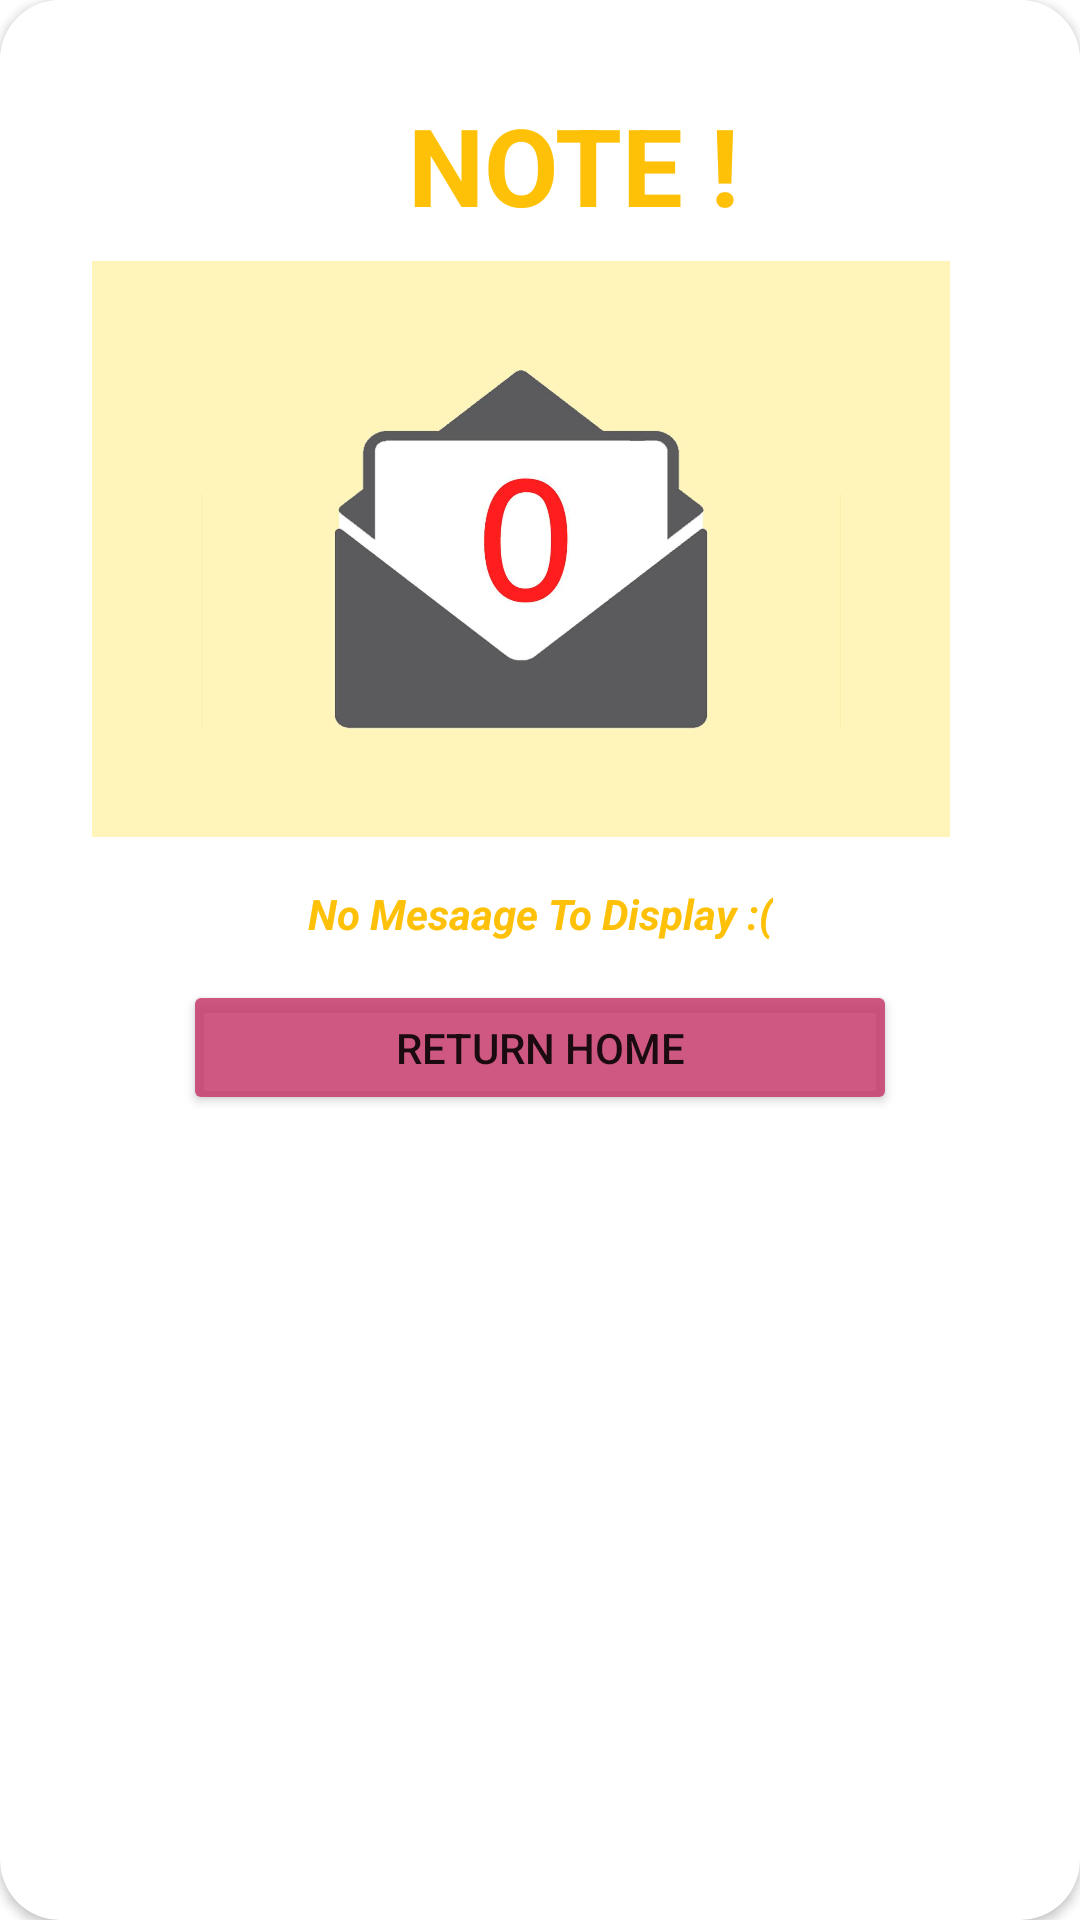

Write the Android layout XML for this screen, with the resource values it uses.
<!-- AndroidManifest.xml: application theme Theme.SportUp -->
<!-- res/layout/layout_dialog.xml -->
<?xml version="1.0" encoding="utf-8"?>
<androidx.constraintlayout.widget.ConstraintLayout xmlns:android="http://schemas.android.com/apk/res/android"
    xmlns:app="http://schemas.android.com/apk/res-auto"
    xmlns:tools="http://schemas.android.com/tools"
    android:layout_width="match_parent"
    android:layout_height="wrap_content"
    android:layout_gravity="center">

    <androidx.cardview.widget.CardView
        android:layout_width="match_parent"
        android:layout_height="match_parent"
        app:cardCornerRadius="20dp"
        app:layout_constraintBottom_toBottomOf="parent"
        app:layout_constraintEnd_toEndOf="parent"
        app:layout_constraintStart_toStartOf="parent"
        app:layout_constraintTop_toTopOf="parent">


        <androidx.constraintlayout.widget.ConstraintLayout
            android:layout_width="match_parent"
            android:layout_height="398dp"
            android:background="#FFFFFF"><![CDATA[>





            ]]>

            <Button
                android:id="@+id/button_dialog"
                android:layout_width="238dp"
                android:layout_height="45dp"
                android:text="Return Home"
                app:backgroundTint="#D8C63A6C"
                app:layout_constraintBottom_toBottomOf="parent"
                app:layout_constraintEnd_toEndOf="parent"
                app:layout_constraintStart_toStartOf="parent"
                app:layout_constraintTop_toBottomOf="@+id/text_dialog2"
                app:layout_constraintVertical_bias="0.326" />

            <ImageView
                android:id="@+id/imageView_email"
                android:layout_width="306dp"
                android:layout_height="192dp"
                app:layout_constraintBottom_toBottomOf="parent"
                app:layout_constraintEnd_toEndOf="parent"
                app:layout_constraintHorizontal_bias="0.38"
                app:layout_constraintStart_toStartOf="parent"
                app:layout_constraintTop_toTopOf="parent"
                app:layout_constraintVertical_bias="0.423"
                app:srcCompat="@drawable/email" />

            <ImageView
                android:id="@+id/close_image"
                android:layout_width="86dp"
                android:layout_height="58dp"
                app:layout_constraintBottom_toBottomOf="parent"
                app:layout_constraintEnd_toEndOf="parent"
                app:layout_constraintHorizontal_bias="0.0"
                app:layout_constraintStart_toStartOf="parent"
                app:layout_constraintTop_toTopOf="parent"
                app:layout_constraintVertical_bias="0.0"
                app:srcCompat="@drawable/ic_baseline_close_24" />

            <TextView
                android:id="@+id/dialog_text1"
                android:layout_width="112dp"
                android:layout_height="45dp"
                android:text="NOTE !"
                android:textColor="@color/color_yello"
                android:textSize="36sp"
                android:textStyle="bold"
                app:layout_constraintBottom_toBottomOf="parent"
                app:layout_constraintEnd_toEndOf="parent"
                app:layout_constraintHorizontal_bias="0.548"
                app:layout_constraintStart_toStartOf="parent"
                app:layout_constraintTop_toTopOf="parent"
                app:layout_constraintVertical_bias="0.087" />

            <TextView
                android:id="@+id/text_dialog2"
                android:layout_width="wrap_content"
                android:layout_height="wrap_content"
                android:layout_marginTop="16dp"
                android:gravity="center"
                android:text="No Mesaage To Display :("
                android:textColor="@color/color_yello"
                android:textStyle="bold|italic"
                app:layout_constraintBottom_toBottomOf="parent"
                app:layout_constraintEnd_toEndOf="parent"
                app:layout_constraintStart_toStartOf="parent"
                app:layout_constraintTop_toBottomOf="@+id/imageView_email"
                app:layout_constraintVertical_bias="0.0" />
        </androidx.constraintlayout.widget.ConstraintLayout>

    </androidx.cardview.widget.CardView>
</androidx.constraintlayout.widget.ConstraintLayout>
<!-- resources referenced by this layout -->
<resources>
  <color name="color_yello">#FFC107</color>
  <!-- drawable email: jpg bitmap (drawable, 35954 bytes) -->
  <style name="Theme.SportUp" parent="Theme.MaterialComponents.DayNight.DarkActionBar">
          
          <item name="colorPrimary">@color/purple_500</item>
          <item name="colorPrimaryVariant">@color/purple_700</item>
          <item name="colorOnPrimary">@color/white</item>
          
          <item name="colorSecondary">@color/teal_200</item>
          <item name="colorSecondaryVariant">@color/teal_700</item>
          <item name="colorOnSecondary">@color/black</item>
          
          <item name="android:statusBarColor" tools:targetApi="l">?attr/colorPrimaryVariant</item>
          
      </style>
  <color name="purple_500">#FF6200EE</color>
  <color name="purple_700">#FF3700B3</color>
  <color name="white">#FFFFFFFF</color>
  <color name="teal_200">#FF03DAC5</color>
  <color name="teal_700">#FF018786</color>
  <color name="black">#FF000000</color>
</resources>
